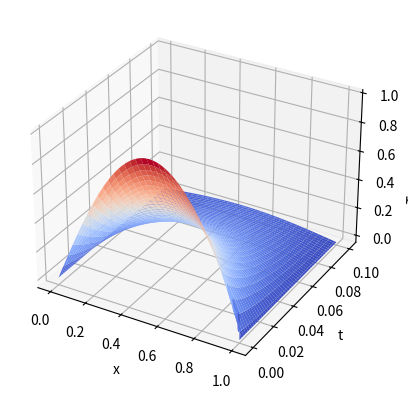

Python code for this plot:
import numpy as np
import matplotlib.pyplot as plt
import math

# Parameters
L = 1.0  # Length of the domain
T = 0.1  # Final time
alpha = 0.01 * 300  # Thermal diffusivity
N = 100  # Number of grid points
M = 10000  # Number of time steps

# Discretization
dx = L / N  # Grid spacing
dt = T / M  # Time increment

# Initialize the temperature matrix
u = np.zeros((N+1, M+1))

# Set initial conditions
for i in range(N+1):
    u[i, 0] = math.sin(3 * i * dx)  # Initial temperature

# Set boundary conditions
A = math.sin(3 * 0.0)  # Temperature at left boundary
B = math.cos(3 * 1.0)*3 # Heat flux at right boundary

# Apply boundary conditions
u[0, :] = A  # Dirichlet boundary condition
u[N, :] = u[N-1, :] + B * dx  # Mixed boundary condition

# Finite difference method
for j in range(M):
    for i in range(1, N):
        u[i, j+1] = u[i, j] + alpha * dt / dx**2 * (u[i+1, j] - 2*u[i, j] + u[i-1, j])

# Plotting
x = np.linspace(0, L, N+1)
t = np.linspace(0, T, M+1)

X, T = np.meshgrid(x, t)
fig = plt.figure()
ax = plt.axes(projection='3d')
ax.plot_surface(X, T, u.T, cmap='coolwarm')
ax.set_xlabel('x')
ax.set_ylabel('t')
ax.set_zlabel('Temperature')
plt.show()
